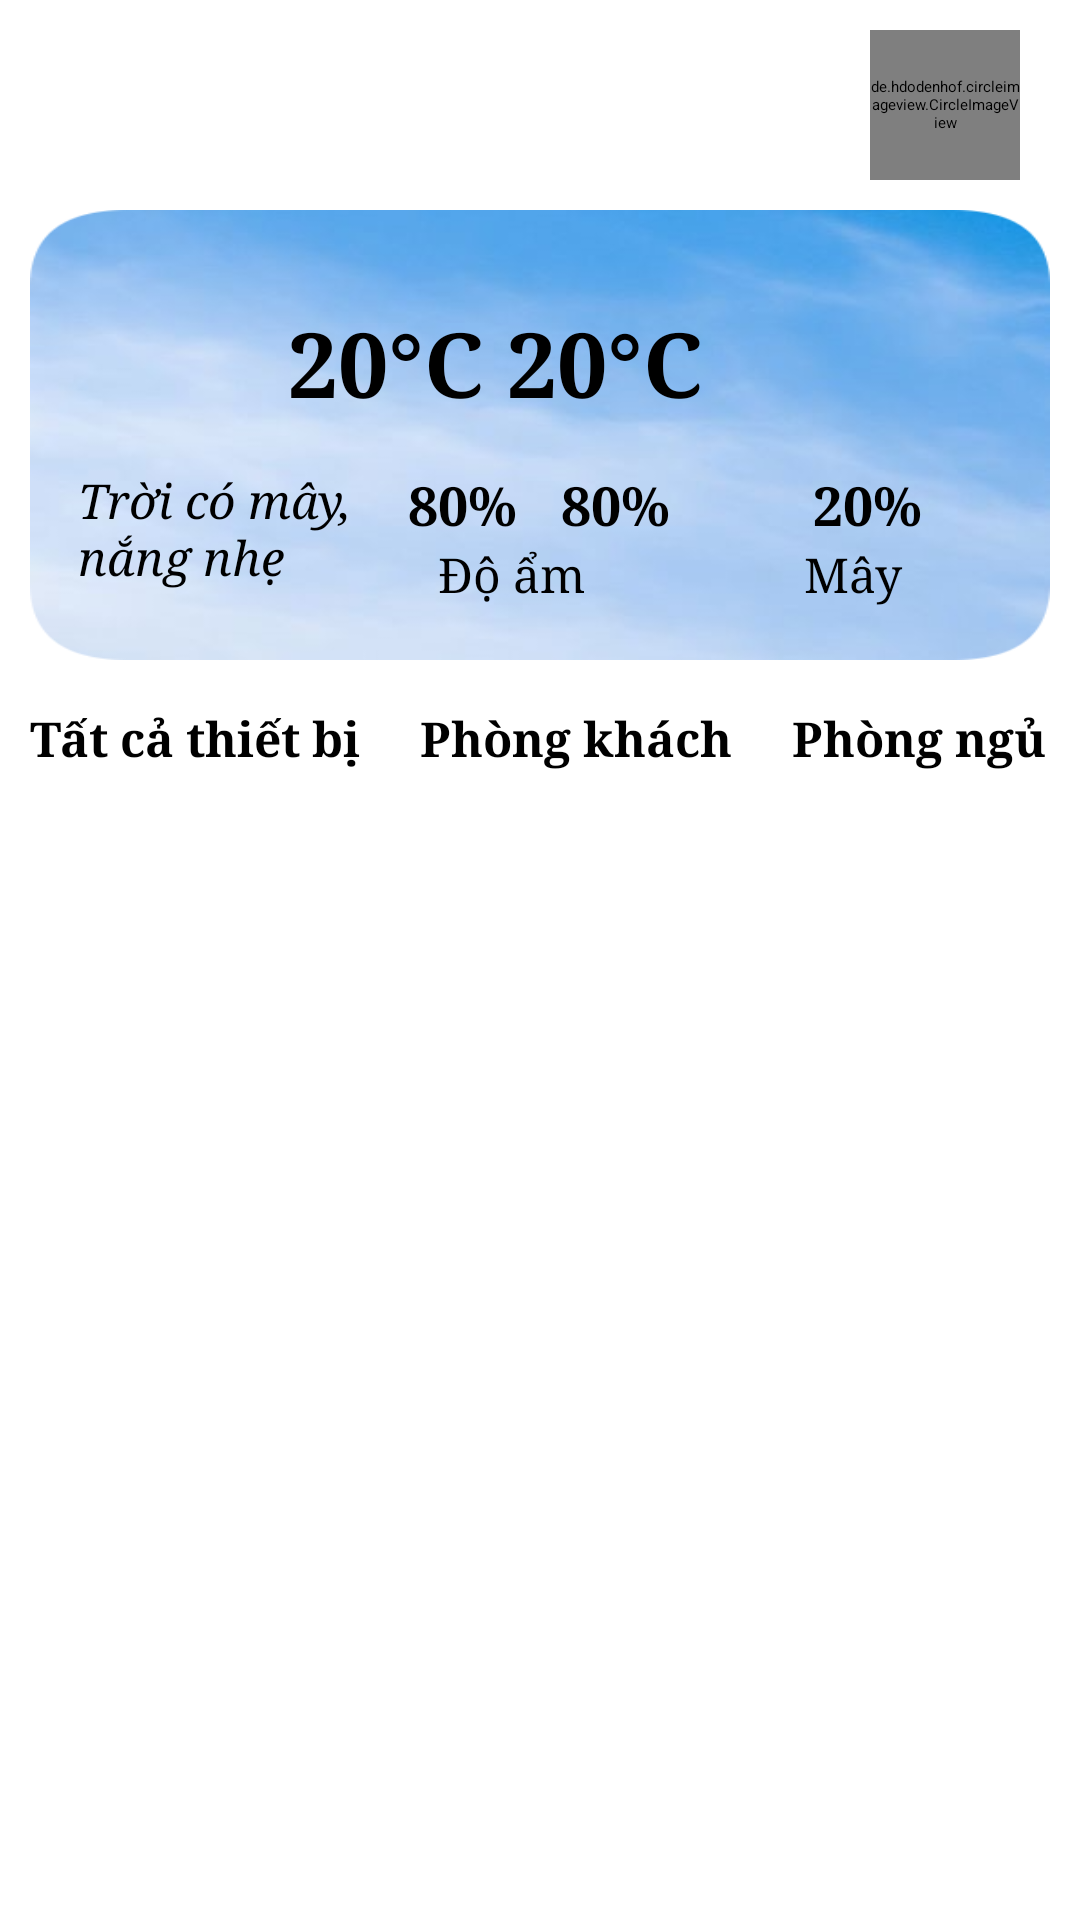

Layout XML and referenced resources for this Android screen:
<!-- AndroidManifest.xml: application theme Theme.SmartHome -->
<!-- res/layout/fragment_home.xml -->
<?xml version="1.0" encoding="utf-8"?>
<LinearLayout xmlns:android="http://schemas.android.com/apk/res/android"
    xmlns:tools="http://schemas.android.com/tools"
    xmlns:app="http://schemas.android.com/apk/res-auto"
    android:layout_width="match_parent"
    android:layout_height="match_parent"
    android:orientation="vertical"
    tools:context=".view.HomeFragment"
    >

    <LinearLayout
        android:layout_width="match_parent"
        android:layout_height="wrap_content"
        android:orientation="horizontal"
        android:layout_marginTop="10dp"
        android:elevation="10dp"
        >
        <TextView
            android:id="@+id/tvTitle"
            android:layout_width="0dp"
            android:layout_height="wrap_content"
            android:text="@string/home"
            android:layout_weight="1"
            android:textColor="#FFFFFF"
            android:padding="10dp"
            android:textSize="24sp"
            android:textStyle="bold"
            android:layout_marginStart="10dp"
            android:fontFamily="serif"
            />
        <de.hdodenhof.circleimageview.CircleImageView
            android:id="@+id/btnMe"
            android:layout_marginEnd="20dp"
            android:layout_width="50dp"
            android:layout_height="50dp"
            android:src="@drawable/profile"
            android:layout_marginTop="10dp"
            android:layout_gravity="center_horizontal"
            />
    </LinearLayout>

    <LinearLayout
        android:id="@+id/infoLayout"
        android:layout_width="match_parent"
        android:layout_height="150dp"
        android:background="@drawable/sky2"
        android:orientation="vertical"
        android:padding="16dp"
        android:layout_marginTop="0dp"
        android:layout_marginLeft="10dp"
        android:layout_marginRight="10dp"
        android:layout_marginBottom="5dp"
        >

        <LinearLayout
            android:layout_width="match_parent"
            android:layout_height="wrap_content"
            android:layout_gravity="center_vertical"
            android:gravity="center_vertical"
            android:orientation="horizontal"
            tools:ignore="UseCompoundDrawables">

            <ImageView
                android:id="@+id/ivWeatherIcon"
                android:layout_width="70dp"
                android:layout_height="70dp"
                android:src="@drawable/may"
                android:fontFamily="serif"
                tools:ignore="MissingPrefix"
                android:contentDescription="@string/weather_icon"/>

            <TextView
                android:id="@+id/tvTempHome"
                android:layout_width="wrap_content"
                android:layout_height="wrap_content"
                android:text="@string/temp"
                android:textColor="#000000"
                android:fontFamily="serif"
                android:textSize="30sp"
                android:textStyle="bold" />

            <TextView
                android:id="@+id/tvTemp"
                android:layout_width="wrap_content"
                android:layout_height="wrap_content"
                android:text="@string/temp"
                android:textColor="#000000"
                android:fontFamily="serif"
                android:textSize="30sp"
                android:textStyle="bold" />

        </LinearLayout>

        <LinearLayout
            android:layout_width="match_parent"
            android:layout_height="wrap_content"
            android:orientation="horizontal">

            <TextView
                android:id="@+id/tvWeatherDescription"
                android:layout_width="100dp"
                android:layout_height="wrap_content"
                android:fontFamily="serif"
                android:maxLines="2"
                android:text="@string/weather_description"
                android:textColor="#000000"
                android:textSize="16sp"
                android:textStyle="italic" />

            <LinearLayout
                android:layout_width="wrap_content"
                android:layout_height="wrap_content"
                android:layout_gravity="center|bottom"
                android:orientation="vertical">
                <LinearLayout
                    android:layout_width="wrap_content"
                    android:layout_height="wrap_content"
                    android:orientation="horizontal">
                    <TextView
                        android:id="@+id/tvHumidityHome"
                        android:layout_width="wrap_content"
                        android:layout_height="wrap_content"
                        android:layout_marginStart="10dp"
                        android:textColor="#000000"
                        android:fontFamily="serif"
                        android:textStyle="bold"
                        android:textSize="18sp"
                        android:text="@string/percent_humidity" />

                    <TextView
                        android:id="@+id/tvHumidity"
                        android:layout_width="wrap_content"
                        android:layout_height="wrap_content"
                        android:layout_marginStart="10dp"
                        android:textColor="#000000"
                        android:fontFamily="serif"
                        android:textStyle="bold"
                        android:textSize="18sp"
                        android:text="@string/percent_humidity" />

                </LinearLayout>



                <TextView
                    android:layout_width="wrap_content"
                    android:layout_height="wrap_content"
                    android:textColor="#000000"
                    android:textSize="16sp"
                    android:fontFamily="serif"
                    android:layout_marginStart="20dp"
                    android:text="@string/humidity" />


            </LinearLayout>

            <LinearLayout
                android:layout_width="150dp"
                android:layout_height="wrap_content"
                android:layout_gravity="center|bottom"
                android:layout_marginStart="40dp"
                android:fontFamily="serif"
                android:orientation="vertical">

                <TextView
                    android:id="@+id/tvClouds"
                    android:layout_width="wrap_content"
                    android:layout_height="wrap_content"
                    android:textColor="#000000"
                    android:textStyle="bold"
                    android:fontFamily="serif"
                    android:textSize="18sp"
                    android:layout_marginStart="3dp"
                    android:text="@string/string_percent" />

                <TextView
                    android:layout_width="wrap_content"
                    android:layout_height="wrap_content"
                    android:textColor="#000000"
                    android:textSize="16sp"
                    android:fontFamily="serif"
                    android:text="@string/clouds" />


            </LinearLayout>
        </LinearLayout>
    </LinearLayout>

    <LinearLayout
        android:layout_width="wrap_content"
        android:layout_height="45dp"
        android:orientation="horizontal">

        <HorizontalScrollView
            android:layout_width="0dp"
            android:layout_height="wrap_content"
            android:layout_marginEnd="10dp"
            android:layout_weight="1">

            <LinearLayout
                android:layout_width="wrap_content"
                android:layout_height="wrap_content"
                android:orientation="horizontal">

                <TextView
                    android:id="@+id/tvAllDevices"
                    android:layout_width="wrap_content"
                    android:layout_height="48dp"
                    android:focusable="true"
                    android:text="@string/all_devices"
                    android:fontFamily="serif"
                    android:layout_margin="10dp"
                    android:layout_marginLeft="10dp"
                    android:layout_marginRight="10dp"
                    android:textSize="16sp"
                    android:textStyle="bold"
                    android:clickable="true"
                    />

                <TextView
                    android:id="@+id/tvLivingRoom"
                    android:layout_width="wrap_content"
                    android:layout_height="48dp"
                    android:focusable="true"
                    android:text="@string/living_room"
                    android:fontFamily="serif"
                    android:layout_margin="10dp"
                    android:layout_marginLeft="10dp"
                    android:layout_marginRight="10dp"
                    android:textSize="16sp"
                    android:textStyle="bold"
                    android:clickable="true"

                    />

                <TextView
                    android:id="@+id/tvBedRoom"
                    android:layout_width="wrap_content"
                    android:layout_height="wrap_content"
                    android:text="@string/bed_room"
                    android:fontFamily="serif"
                    android:layout_margin="10dp"
                    android:layout_marginLeft="10dp"
                    android:layout_marginRight="10dp"
                    android:textSize="16sp"
                    android:textStyle="bold"
                    android:clickable="true"
                    android:focusable="true"
                    />

            </LinearLayout>
        </HorizontalScrollView>

        <de.hdodenhof.circleimageview.CircleImageView
            android:id="@+id/btnAddDevice"
            android:layout_marginEnd="20dp"
            android:layout_width="40dp"
            android:layout_height="40dp"
            android:src="@drawable/add"
            android:layout_marginTop="20dp"
            android:layout_gravity="center_horizontal"
            android:visibility="gone"
            />

    </LinearLayout>

    <FrameLayout
        android:id="@+id/deviceListContainer"
        android:layout_width="match_parent"
        android:layout_height="0dp"
        android:layout_weight="1" />


</LinearLayout>
<!-- resources referenced by this layout -->
<resources>
  <!-- drawable add: png bitmap (drawable, 28118 bytes) -->
  <!-- drawable sky2: png bitmap (drawable, 112499 bytes) -->
  <string name="all_devices">Tất cả thiết bị</string>
  <string name="bed_room">Phòng ngủ</string>
  <string name="clouds">Mây</string>
  <string name="home">Nhà của tôi</string>
  <string name="humidity">"Độ ẩm "</string>
  <string name="living_room">Phòng khách</string>
  <string name="percent_humidity">"80% "</string>
  <string name="string_percent">20%</string>
  <string name="temp">"20°C "</string>
  <string name="weather_description">Trời có mây, nắng nhẹ</string>
  <string name="weather_icon">Weather icon</string>
</resources>
